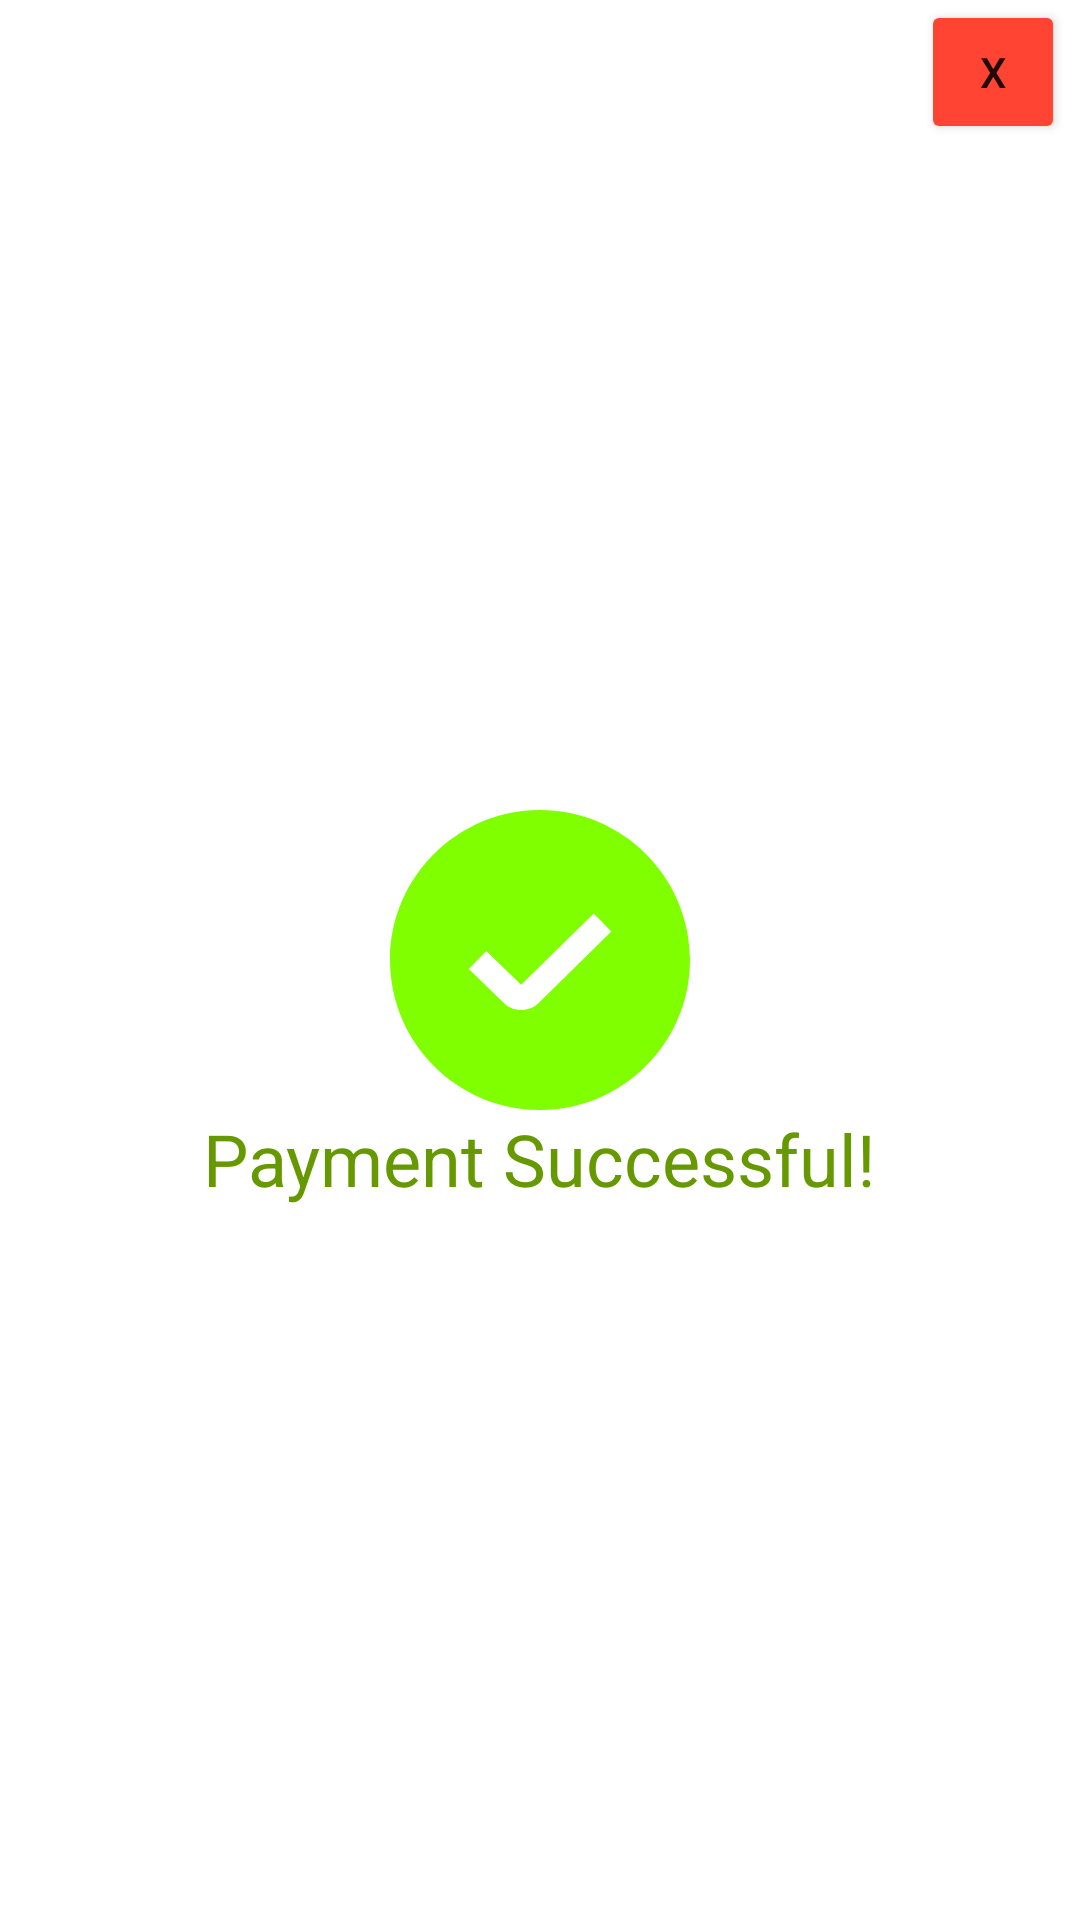

Write the Android layout XML for this screen, with the resource values it uses.
<!-- AndroidManifest.xml: application theme Theme.PhoneManagement -->
<!-- res/layout/payment_success.xml -->
<RelativeLayout xmlns:android="http://schemas.android.com/apk/res/android"
    android:layout_width="match_parent"
    android:layout_height="match_parent">
    <Button
        android:id="@+id/close_button"
        android:layout_width="48dp"
        android:layout_height="48dp"
        android:backgroundTint="@color/red_orange"
        android:text="X"
        android:layout_marginRight="5dp"
        android:layout_alignParentRight="true"
        android:layout_alignParentTop="true" />
    <TextView
        android:id="@+id/successTextView"
        android:layout_width="wrap_content"
        android:layout_height="wrap_content"
        android:text="Payment Successful!"
        android:layout_centerInParent="true"
        android:textSize="24sp"
        android:layout_below="@+id/successImage"
        android:textColor="@android:color/holo_green_dark" />
    <ImageView
        android:id="@+id/successImage"
        android:layout_width="wrap_content"
        android:layout_height="wrap_content"
        android:layout_centerInParent="true"
        android:src="@drawable/check_circle" />

</RelativeLayout>
<!-- resources referenced by this layout -->
<resources>
  <color name="red_orange">#FF4433</color>
  <!-- drawable check_circle (drawable) -->
  <vector xmlns:android="http://schemas.android.com/apk/res/android"
      android:height="100dp" android:viewportHeight="24" android:viewportWidth="24"
      android:width="100dp">
        
      <path android:fillColor="#7FFF00" android:pathData="m12,0C5.383,0 0,5.383 0,12s5.383,12 12,12 12,-5.383 12,-12S18.617,0 12,0ZM11.909,15.419c-0.387,0.387 -0.896,0.58 -1.407,0.58s-1.025,-0.195 -1.416,-0.585l-2.782,-2.696 1.393,-1.437 2.793,2.707 5.809,-5.701 1.404,1.425 -5.793,5.707Z"/>
      
  </vector>
  <style name="Theme.PhoneManagement" parent="Theme.MaterialComponents.DayNight.NoActionBar"> 
          <item name="colorPrimary">@color/primary_color</item>
          <item name="colorPrimaryVariant">@color/primary_dark_color</item>
          <item name="colorOnPrimary">@color/white</item>
          
          <item name="colorSecondary">@color/teal_200</item>
          <item name="colorSecondaryVariant">@color/teal_700</item>
          <item name="colorOnSecondary">@color/black</item>
          
          <item name="android:statusBarColor">?attr/colorPrimaryVariant</item> 
      </style>
  <color name="primary_color">#03A9F4</color>
  <color name="primary_dark_color">#0288D1</color>
  <color name="white">#FFFFFFFF</color>
  <color name="teal_200">#FF03DAC5</color>
  <color name="teal_700">#FF018786</color>
  <color name="black">#FF000000</color>
</resources>
